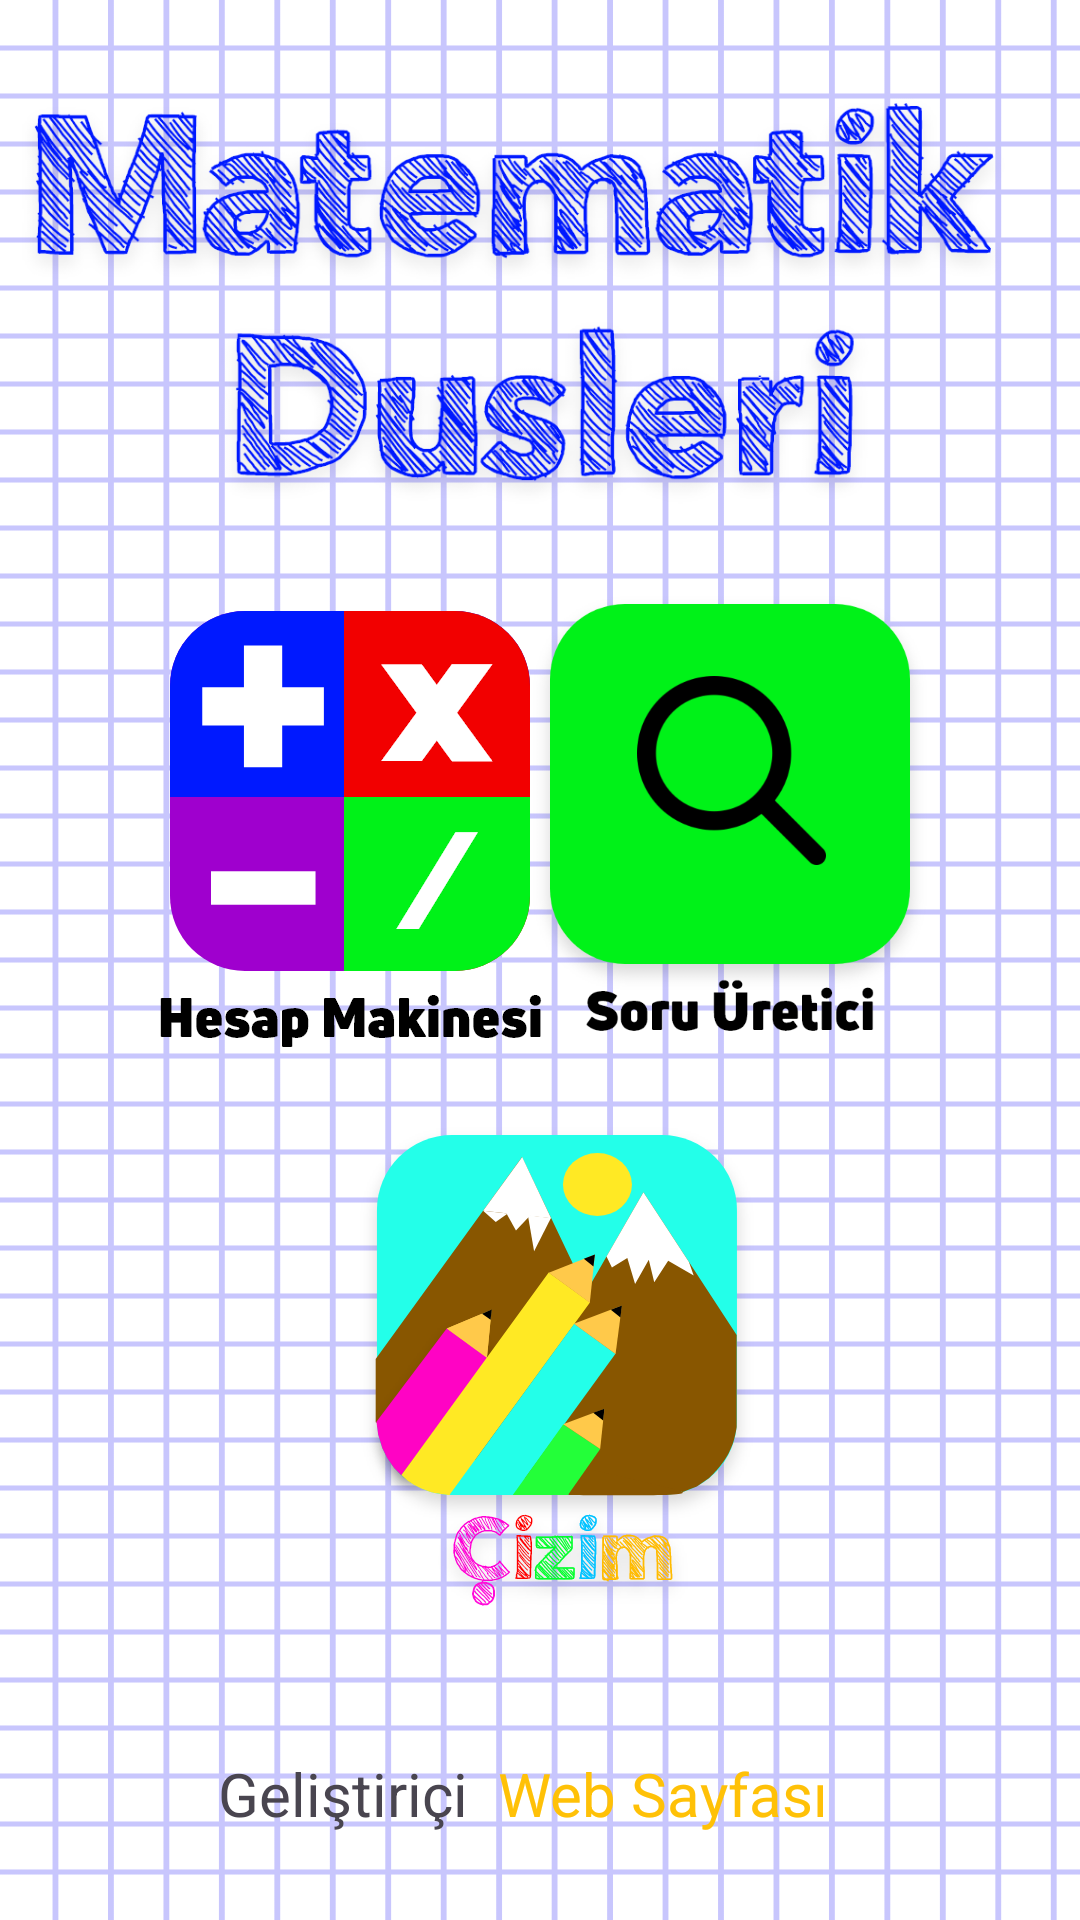

Write the Android layout XML for this screen, with the resource values it uses.
<!-- AndroidManifest.xml: application theme Theme.Matemetikdusleri -->
<!-- res/layout/activity_ana_sayfa.xml -->
<?xml version="1.0" encoding="utf-8"?>
<androidx.constraintlayout.widget.ConstraintLayout

    xmlns:android="http://schemas.android.com/apk/res/android"
    xmlns:app="http://schemas.android.com/apk/res-auto"
    xmlns:tools="http://schemas.android.com/tools"
    android:id="@+id/soruuretici"
    android:layout_width="match_parent"
    android:layout_height="match_parent"
    android:background="@drawable/arakplan"
    android:orientation="horizontal"
    tools:context=".anaSayfa">


    <ImageButton
        android:id="@+id/hesapMakinesi"
        android:layout_width="155dp"
        android:layout_height="200dp"
        android:background="@null"
        android:backgroundTintMode="add"
        android:contentDescription="Burada Dört İşlem Yapmak İçin"
        android:hint="Hesap Makinesi"
        app:layout_constraintBottom_toBottomOf="parent"
        app:layout_constraintEnd_toEndOf="parent"
        app:layout_constraintHorizontal_bias="0.191"
        app:layout_constraintStart_toStartOf="parent"
        app:layout_constraintTop_toTopOf="parent"
        app:layout_constraintVertical_bias="0.384"
        app:srcCompat="@drawable/hesap_makinesi" />

    <ImageButton
        android:id="@+id/soruUretici"
        android:layout_width="141dp"
        android:layout_height="149dp"
        android:background="@null"
        android:backgroundTintMode="add"
        android:contentDescription="Burada Dört İşlem Yapmak İçin"
        android:hint="Hesap Makinesi"
        app:layout_constraintBottom_toBottomOf="parent"
        app:layout_constraintEnd_toEndOf="parent"
        app:layout_constraintHorizontal_bias="0.788"
        app:layout_constraintStart_toStartOf="parent"
        app:layout_constraintTop_toTopOf="parent"
        app:layout_constraintVertical_bias="0.402"
        app:srcCompat="@drawable/soru_uretici" />

    <LinearLayout
        android:id="@+id/linearLayout2"
        android:layout_width="215dp"
        android:layout_height="28dp"
        app:layout_constraintBottom_toBottomOf="parent"
        app:layout_constraintEnd_toEndOf="parent"
        app:layout_constraintStart_toStartOf="parent"
        app:layout_constraintTop_toTopOf="parent"
        app:layout_constraintVertical_bias="0.955">

        <TextView
            android:id="@+id/textView3"
            android:layout_width="wrap_content"
            android:layout_height="match_parent"
            android:text="Geliştiriçi"
            android:textSize="20dp"
            tools:layout_editor_absoluteX="105dp"
            tools:layout_editor_absoluteY="643dp" />

        <TextView
            android:id="@+id/webSite"
            android:layout_width="wrap_content"
            android:layout_height="wrap_content"
            android:text="  Web Sayfası"
            android:textColor="#FFC107"
            android:textColorHint="#FFC107"
            android:textSize="20sp"
            tools:layout_editor_absoluteX="188dp"
            tools:layout_editor_absoluteY="643dp" />


    </LinearLayout>

    <ImageView
        android:id="@+id/imageView12"
        android:layout_width="wrap_content"
        android:layout_height="wrap_content"
        app:layout_constraintBottom_toBottomOf="parent"
        app:layout_constraintEnd_toEndOf="parent"
        app:layout_constraintHorizontal_bias="0.516"
        app:layout_constraintStart_toStartOf="parent"
        app:layout_constraintTop_toTopOf="parent"
        app:layout_constraintVertical_bias="0.049"
        app:srcCompat="@drawable/arkaplanlogo" />

    <ImageButton
        android:id="@+id/cizimalanicon"
        android:layout_width="wrap_content"
        android:layout_height="wrap_content"
        android:background="@null"
        android:backgroundTintMode="add"
        android:contentDescription="Burada Dört İşlem Yapmak İçin"
        android:hint="Hesap Makinesi"
        app:layout_constraintBottom_toTopOf="@+id/linearLayout2"
        app:layout_constraintEnd_toEndOf="parent"
        app:layout_constraintStart_toStartOf="parent"
        app:layout_constraintTop_toBottomOf="@+id/hesapMakinesi"
        app:layout_constraintVertical_bias="0.07"
        app:srcCompat="@drawable/cizimalanicon" />


</androidx.constraintlayout.widget.ConstraintLayout>
<!-- resources referenced by this layout -->
<resources>
  <!-- drawable arakplan: png bitmap (drawable-hdpi, 36643 bytes) -->
  <!-- drawable arkaplanlogo: png bitmap (drawable-hdpi, 95234 bytes) -->
  <!-- drawable cizimalanicon: png bitmap (drawable-hdpi, 25021 bytes) -->
  <!-- drawable hesap_makinesi: png bitmap (drawable-hdpi, 7725 bytes) -->
  <!-- drawable soru_uretici: png bitmap (drawable-hdpi, 10292 bytes) -->
  <style name="Theme.Matemetikdusleri" parent="Base.Theme.Matemetikdusleri" />
  <style name="Base.Theme.Matemetikdusleri" parent="Theme.Material3.DayNight.NoActionBar">
          
          
          <item name="colorPrimaryVariant">@color/customColor</item>
      </style>
  <color name="customColor">#00a8f0</color>
</resources>
